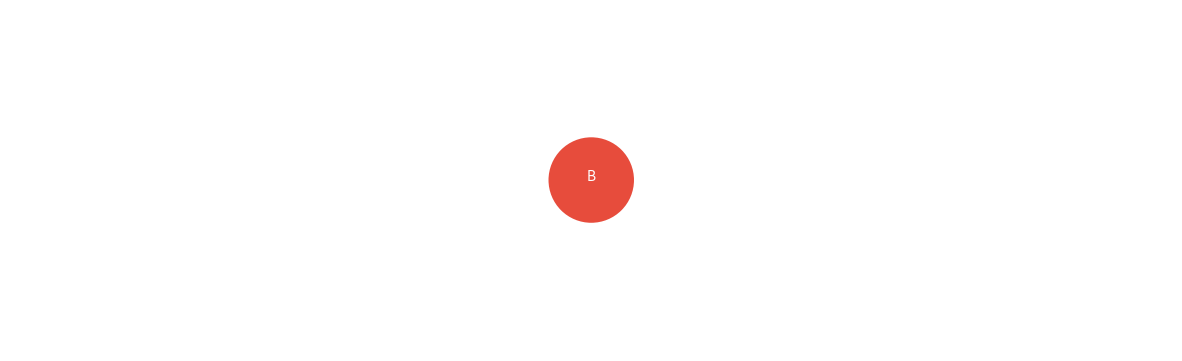

Source code (Python):
import numpy as np
import matplotlib.pyplot as plt
from matplotlib.patches import Polygon, Circle, PathPatch

# Simple script to generate the cover image
# Run this locally to get 'minkowski_viz.png'

def setup_plot():
    fig, ax = plt.subplots(1, 3, figsize=(15, 5))
    for a in ax:
        a.set_aspect('equal')
        a.axis('off')
        a.set_xlim(-2, 2)
        a.set_ylim(-2, 2)
    return fig, ax

# Génération de l'image simplifiée pour l'exemple
fig, ax = setup_plot()
circle = Circle((0, 0), 0.5, facecolor='#e74c3c')
ax[1].add_patch(circle)
ax[1].text(0,0, "B", color="white", ha="center")
plt.savefig('minkowski_viz.png', dpi=300, bbox_inches='tight')
print("Image generated.")
